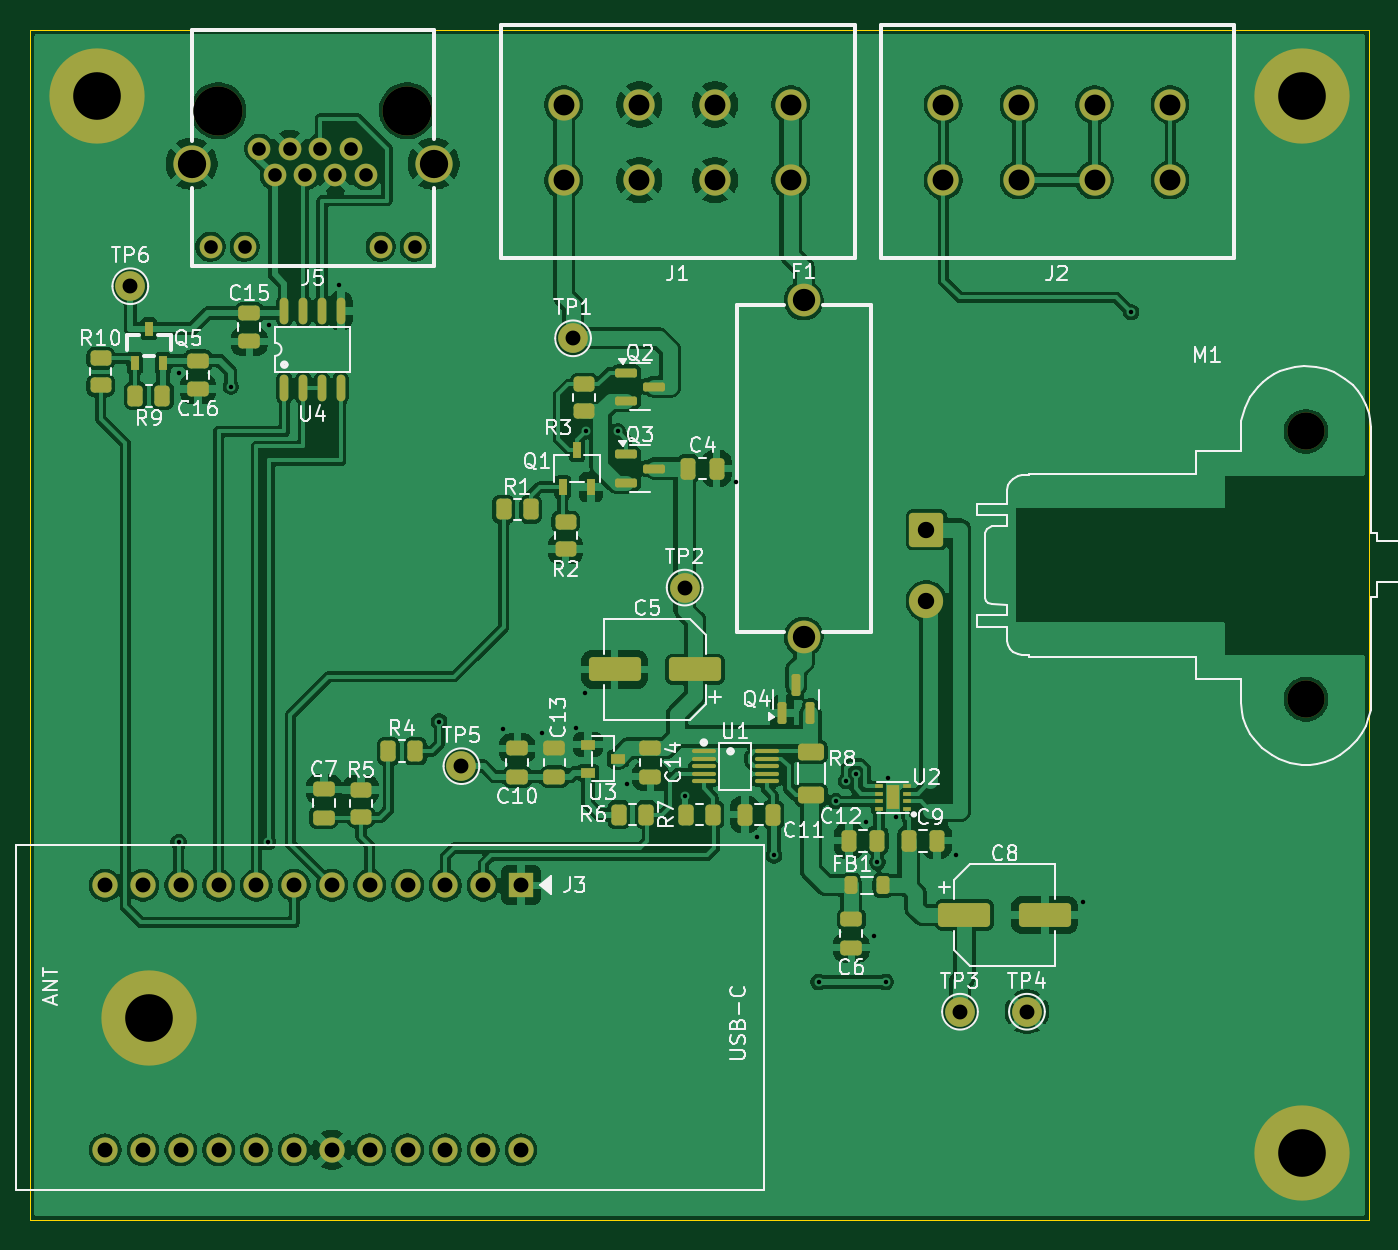
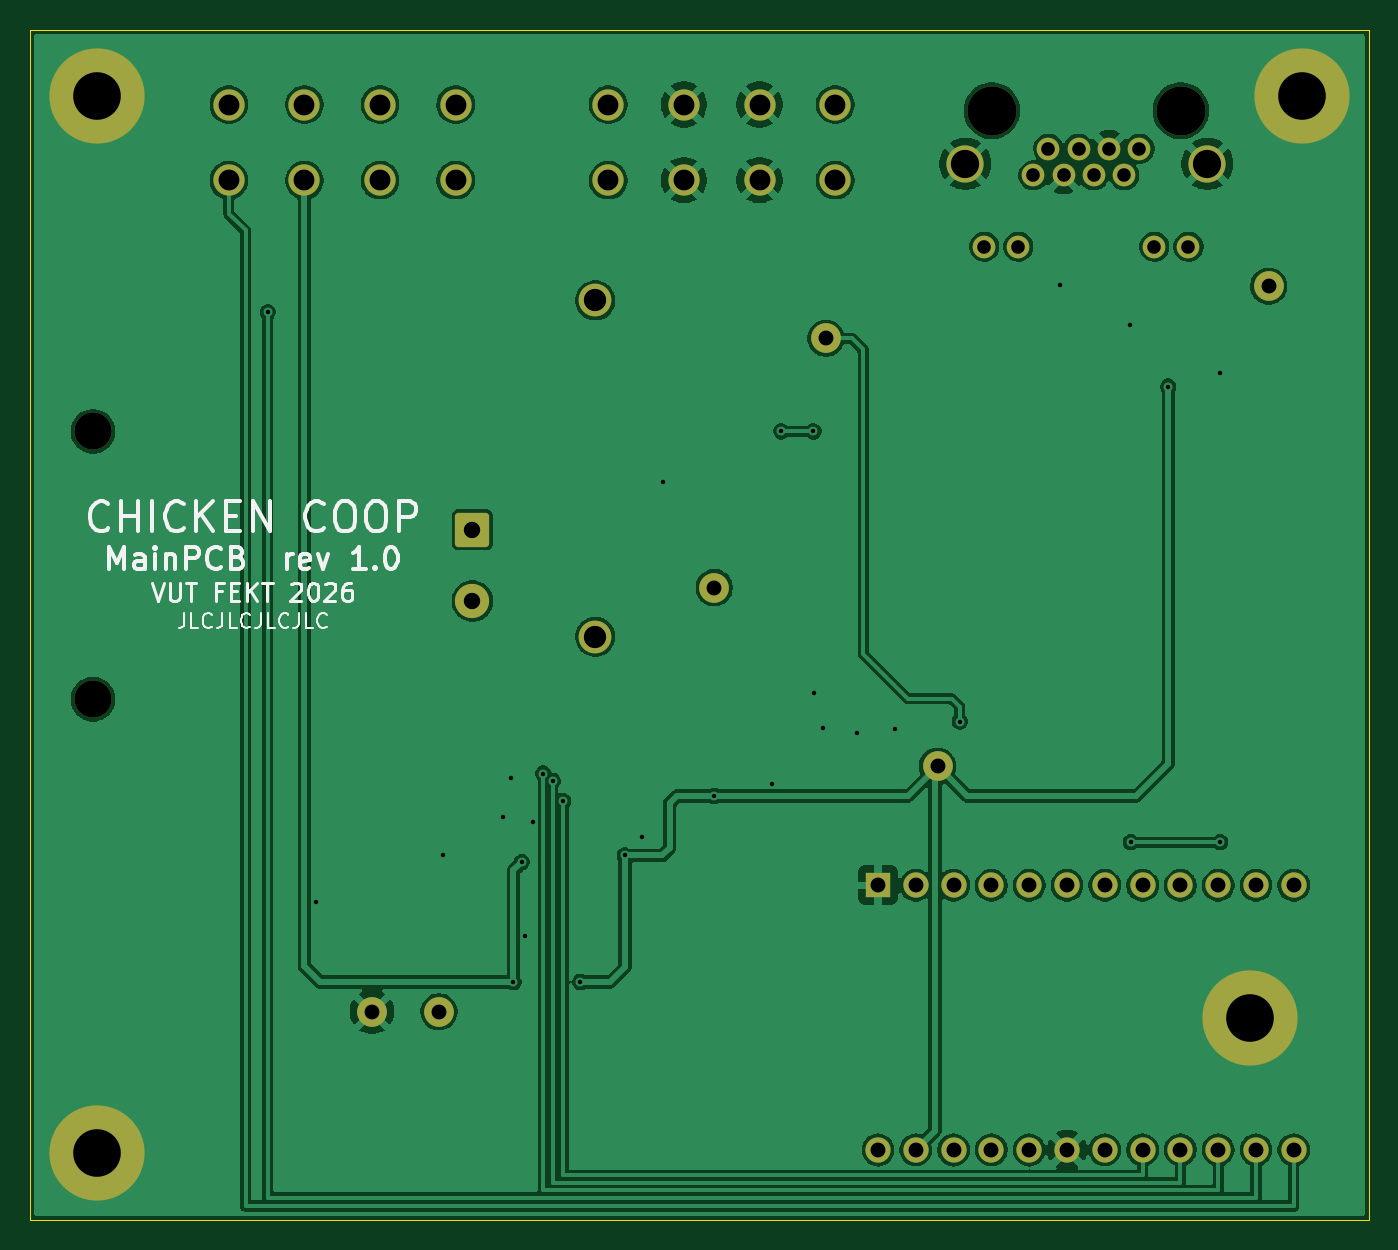
Circuit board: 10 layer files. Board 90.0 x 80.0 mm.
- bottom_copper: PCB-B_Cu.gbl (133073 bytes)
- bottom_mask: PCB-B_Mask.gbs (3521 bytes)
- bottom_silk: PCB-B_Silkscreen.gbo (23611 bytes)
- outline: PCB-Edge_Cuts.gm1 (616 bytes)
- top_copper: PCB-F_Cu.gtl (252010 bytes)
- top_mask: PCB-F_Mask.gts (8209 bytes)
- paste: PCB-F_Paste.gtp (5677 bytes)
- top_silk: PCB-F_Silkscreen.gto (81994 bytes)
- drill: PCB-NPTH.drl (470 bytes)
- drill: PCB-PTH.drl (2234 bytes)

=== bottom_copper: PCB-B_Cu.gbl (133073 bytes, source omitted) ===
=== bottom_mask: PCB-B_Mask.gbs ===
%TF.GenerationSoftware,KiCad,Pcbnew,9.0.2+dfsg-1*%
%TF.CreationDate,2026-11-17T13:06:15+01:00*%
%TF.ProjectId,PCB,5043422e-6b69-4636-9164-5f7063625858,1.0*%
%TF.SameCoordinates,Original*%
%TF.FileFunction,Soldermask,Bot*%
%TF.FilePolarity,Negative*%
%FSLAX46Y46*%
G04 Gerber Fmt 4.6, Leading zero omitted, Abs format (unit mm)*
G04 Created by KiCad (PCBNEW 9.0.2+dfsg-1) date 2026-11-17 13:06:15*
%MOMM*%
%LPD*%
G01*
G04 APERTURE LIST*
G04 Aperture macros list*
%AMRoundRect*
0 Rectangle with rounded corners*
0 $1 Rounding radius*
0 $2 $3 $4 $5 $6 $7 $8 $9 X,Y pos of 4 corners*
0 Add a 4 corners polygon primitive as box body*
4,1,4,$2,$3,$4,$5,$6,$7,$8,$9,$2,$3,0*
0 Add four circle primitives for the rounded corners*
1,1,$1+$1,$2,$3*
1,1,$1+$1,$4,$5*
1,1,$1+$1,$6,$7*
1,1,$1+$1,$8,$9*
0 Add four rect primitives between the rounded corners*
20,1,$1+$1,$2,$3,$4,$5,0*
20,1,$1+$1,$4,$5,$6,$7,0*
20,1,$1+$1,$6,$7,$8,$9,0*
20,1,$1+$1,$8,$9,$2,$3,0*%
G04 Aperture macros list end*
%ADD10R,1.700000X1.700000*%
%ADD11O,1.700000X1.700000*%
%ADD12C,2.100000*%
%ADD13C,2.000000*%
%ADD14C,2.200000*%
%ADD15C,6.400000*%
%ADD16C,2.500000*%
%ADD17RoundRect,0.250001X-0.899999X-0.899999X0.899999X-0.899999X0.899999X0.899999X-0.899999X0.899999X0*%
%ADD18C,2.300000*%
%ADD19C,3.300000*%
%ADD20C,1.524000*%
G04 APERTURE END LIST*
D10*
%TO.C,J3*%
X133000000Y-117500000D03*
D11*
X130460000Y-117500000D03*
X127920000Y-117500000D03*
X125380000Y-117500000D03*
X122840000Y-117500000D03*
X120300000Y-117500000D03*
X117760000Y-117500000D03*
X115220000Y-117500000D03*
X112680000Y-117500000D03*
X110140000Y-117500000D03*
X107600000Y-117500000D03*
X105060000Y-117500000D03*
X105060000Y-135280000D03*
X107600000Y-135280000D03*
X110140000Y-135280000D03*
X112680000Y-135280000D03*
X115220000Y-135280000D03*
X117760000Y-135280000D03*
X120300000Y-135280000D03*
X122840000Y-135280000D03*
X125380000Y-135280000D03*
X127920000Y-135280000D03*
X130460000Y-135280000D03*
X133000000Y-135280000D03*
%TD*%
D12*
%TO.C,J2*%
X161380000Y-65040000D03*
X161380000Y-70120000D03*
X166460000Y-65040000D03*
X166460000Y-70120000D03*
X171540000Y-65040000D03*
X171540000Y-70120000D03*
X176620000Y-65040000D03*
X176620000Y-70120000D03*
%TD*%
D13*
%TO.C,TP3*%
X162500000Y-126000000D03*
%TD*%
%TO.C,TP2*%
X144000000Y-97500000D03*
%TD*%
%TO.C,TP6*%
X106750000Y-77250000D03*
%TD*%
%TO.C,TP5*%
X129000000Y-109500000D03*
%TD*%
D14*
%TO.C,F1*%
X152000000Y-100800000D03*
X152000000Y-78200000D03*
%TD*%
D15*
%TO.C,H3*%
X108000000Y-126400000D03*
%TD*%
D13*
%TO.C,TP4*%
X167000000Y-126000000D03*
%TD*%
D16*
%TO.C,M1*%
X185750000Y-87000000D03*
X185750000Y-105000000D03*
D17*
X160250000Y-93600000D03*
D18*
X160250000Y-98400000D03*
%TD*%
D15*
%TO.C,H1*%
X185500000Y-135500000D03*
%TD*%
D13*
%TO.C,TP1*%
X136500000Y-80750000D03*
%TD*%
D15*
%TO.C,H4*%
X104500000Y-64500000D03*
%TD*%
D19*
%TO.C,J5*%
X125350000Y-65460000D03*
X112650000Y-65460000D03*
D20*
X115430000Y-68000000D03*
X116450000Y-69790000D03*
X117470000Y-68000000D03*
X118490000Y-69790000D03*
X119510000Y-68000000D03*
X120530000Y-69790000D03*
X121550000Y-68000000D03*
X122570000Y-69790000D03*
X125860000Y-74600000D03*
X123570000Y-74600000D03*
X114430000Y-74600000D03*
X112140000Y-74600000D03*
D16*
X110870000Y-69030000D03*
X127130000Y-69030000D03*
%TD*%
D12*
%TO.C,J1*%
X135880000Y-65040000D03*
X135880000Y-70120000D03*
X140960000Y-65040000D03*
X140960000Y-70120000D03*
X146040000Y-65040000D03*
X146040000Y-70120000D03*
X151120000Y-65040000D03*
X151120000Y-70120000D03*
%TD*%
D15*
%TO.C,H2*%
X185500000Y-64500000D03*
%TD*%
M02*

=== bottom_silk: PCB-B_Silkscreen.gbo (23611 bytes, source omitted) ===
=== outline: PCB-Edge_Cuts.gm1 ===
%TF.GenerationSoftware,KiCad,Pcbnew,9.0.2+dfsg-1*%
%TF.CreationDate,2026-11-17T13:06:15+01:00*%
%TF.ProjectId,PCB,5043422e-6b69-4636-9164-5f7063625858,1.0*%
%TF.SameCoordinates,Original*%
%TF.FileFunction,Profile,NP*%
%FSLAX46Y46*%
G04 Gerber Fmt 4.6, Leading zero omitted, Abs format (unit mm)*
G04 Created by KiCad (PCBNEW 9.0.2+dfsg-1) date 2026-11-17 13:06:15*
%MOMM*%
%LPD*%
G01*
G04 APERTURE LIST*
%TA.AperFunction,Profile*%
%ADD10C,0.050000*%
%TD*%
G04 APERTURE END LIST*
D10*
X100000000Y-60000000D02*
X190000000Y-60000000D01*
X190000000Y-140000000D01*
X100000000Y-140000000D01*
X100000000Y-60000000D01*
M02*

=== top_copper: PCB-F_Cu.gtl (252010 bytes, source omitted) ===
=== top_mask: PCB-F_Mask.gts (8209 bytes, source omitted) ===
=== paste: PCB-F_Paste.gtp ===
%TF.GenerationSoftware,KiCad,Pcbnew,9.0.2+dfsg-1*%
%TF.CreationDate,2026-11-17T13:06:15+01:00*%
%TF.ProjectId,PCB,5043422e-6b69-4636-9164-5f7063625858,1.0*%
%TF.SameCoordinates,Original*%
%TF.FileFunction,Paste,Top*%
%TF.FilePolarity,Positive*%
%FSLAX46Y46*%
G04 Gerber Fmt 4.6, Leading zero omitted, Abs format (unit mm)*
G04 Created by KiCad (PCBNEW 9.0.2+dfsg-1) date 2026-11-17 13:06:15*
%MOMM*%
%LPD*%
G01*
G04 APERTURE LIST*
G04 Aperture macros list*
%AMRoundRect*
0 Rectangle with rounded corners*
0 $1 Rounding radius*
0 $2 $3 $4 $5 $6 $7 $8 $9 X,Y pos of 4 corners*
0 Add a 4 corners polygon primitive as box body*
4,1,4,$2,$3,$4,$5,$6,$7,$8,$9,$2,$3,0*
0 Add four circle primitives for the rounded corners*
1,1,$1+$1,$2,$3*
1,1,$1+$1,$4,$5*
1,1,$1+$1,$6,$7*
1,1,$1+$1,$8,$9*
0 Add four rect primitives between the rounded corners*
20,1,$1+$1,$2,$3,$4,$5,0*
20,1,$1+$1,$4,$5,$6,$7,0*
20,1,$1+$1,$6,$7,$8,$9,0*
20,1,$1+$1,$8,$9,$2,$3,0*%
G04 Aperture macros list end*
%ADD10RoundRect,0.250000X-0.250000X-0.475000X0.250000X-0.475000X0.250000X0.475000X-0.250000X0.475000X0*%
%ADD11O,1.620000X0.280000*%
%ADD12R,1.000000X0.650000*%
%ADD13RoundRect,0.250000X0.450000X-0.262500X0.450000X0.262500X-0.450000X0.262500X-0.450000X-0.262500X0*%
%ADD14RoundRect,0.250000X-0.475000X0.250000X-0.475000X-0.250000X0.475000X-0.250000X0.475000X0.250000X0*%
%ADD15RoundRect,0.250000X0.250000X0.475000X-0.250000X0.475000X-0.250000X-0.475000X0.250000X-0.475000X0*%
%ADD16RoundRect,0.218750X-0.218750X-0.381250X0.218750X-0.381250X0.218750X0.381250X-0.218750X0.381250X0*%
%ADD17RoundRect,0.150000X-0.587500X-0.150000X0.587500X-0.150000X0.587500X0.150000X-0.587500X0.150000X0*%
%ADD18R,0.600000X1.000000*%
%ADD19RoundRect,0.250000X-0.262500X-0.450000X0.262500X-0.450000X0.262500X0.450000X-0.262500X0.450000X0*%
%ADD20O,0.588000X1.800000*%
%ADD21RoundRect,0.250000X-0.625000X0.312500X-0.625000X-0.312500X0.625000X-0.312500X0.625000X0.312500X0*%
%ADD22R,0.600000X1.070000*%
%ADD23R,0.521000X0.250000*%
%ADD24R,0.900000X1.600000*%
%ADD25RoundRect,0.250000X-0.450000X0.262500X-0.450000X-0.262500X0.450000X-0.262500X0.450000X0.262500X0*%
%ADD26RoundRect,0.250000X1.500000X0.550000X-1.500000X0.550000X-1.500000X-0.550000X1.500000X-0.550000X0*%
%ADD27RoundRect,0.250000X-1.500000X-0.550000X1.500000X-0.550000X1.500000X0.550000X-1.500000X0.550000X0*%
%ADD28RoundRect,0.150000X0.150000X-0.587500X0.150000X0.587500X-0.150000X0.587500X-0.150000X-0.587500X0*%
%ADD29RoundRect,0.250000X0.262500X0.450000X-0.262500X0.450000X-0.262500X-0.450000X0.262500X-0.450000X0*%
G04 APERTURE END LIST*
D10*
%TO.C,C4*%
X144250000Y-89500000D03*
X146150000Y-89500000D03*
%TD*%
D11*
%TO.C,U1*%
X145290000Y-108500000D03*
X145290000Y-109000000D03*
X145290000Y-109500000D03*
X145290000Y-110000000D03*
X145290000Y-110500000D03*
X149510000Y-110500000D03*
X149510000Y-110000000D03*
X149510000Y-109500000D03*
X149510000Y-109000000D03*
X149510000Y-108500000D03*
%TD*%
D12*
%TO.C,U3*%
X137500000Y-108050000D03*
X137500000Y-109950000D03*
X139500000Y-109000000D03*
%TD*%
D13*
%TO.C,R3*%
X137250000Y-85662500D03*
X137250000Y-83837500D03*
%TD*%
D14*
%TO.C,C10*%
X132750000Y-108300000D03*
X132750000Y-110200000D03*
%TD*%
D15*
%TO.C,C9*%
X160950000Y-114500000D03*
X159050000Y-114500000D03*
%TD*%
D16*
%TO.C,FB1*%
X155187500Y-117500000D03*
X157312500Y-117500000D03*
%TD*%
D17*
%TO.C,Q2*%
X140062500Y-83050000D03*
X140062500Y-84950000D03*
X141937500Y-84000000D03*
%TD*%
D18*
%TO.C,Q5*%
X107050000Y-82400000D03*
X108950000Y-82400000D03*
X108000000Y-80100000D03*
%TD*%
D19*
%TO.C,R9*%
X107087500Y-84600000D03*
X108912500Y-84600000D03*
%TD*%
D20*
%TO.C,U4*%
X117100000Y-84100000D03*
X118370000Y-84100000D03*
X119630000Y-84100000D03*
X120900000Y-84100000D03*
X120900000Y-78900000D03*
X119630000Y-78900000D03*
X118370000Y-78900000D03*
X117100000Y-78900000D03*
%TD*%
D19*
%TO.C,R4*%
X124087500Y-108500000D03*
X125912500Y-108500000D03*
%TD*%
D14*
%TO.C,C6*%
X155200000Y-119800000D03*
X155200000Y-121700000D03*
%TD*%
D21*
%TO.C,R8*%
X152500000Y-108537500D03*
X152500000Y-111462500D03*
%TD*%
D22*
%TO.C,Q1*%
X135800000Y-90740000D03*
X137700000Y-90740000D03*
X136750000Y-88260000D03*
%TD*%
D19*
%TO.C,R7*%
X144087500Y-112750000D03*
X145912500Y-112750000D03*
%TD*%
%TO.C,R6*%
X139587500Y-112750000D03*
X141412500Y-112750000D03*
%TD*%
D10*
%TO.C,C11*%
X148050000Y-112750000D03*
X149950000Y-112750000D03*
%TD*%
D23*
%TO.C,U2*%
X158950000Y-112350000D03*
X158950000Y-111850000D03*
X158950000Y-111350000D03*
X158950000Y-110850000D03*
X157050000Y-110850000D03*
X157050000Y-111350000D03*
X157050000Y-111850000D03*
X157050000Y-112350000D03*
D24*
X158000000Y-111600000D03*
%TD*%
D25*
%TO.C,R10*%
X104750000Y-82087500D03*
X104750000Y-83912500D03*
%TD*%
D14*
%TO.C,C16*%
X111300000Y-82250000D03*
X111300000Y-84150000D03*
%TD*%
D17*
%TO.C,Q3*%
X140062500Y-88550000D03*
X140062500Y-90450000D03*
X141937500Y-89500000D03*
%TD*%
D14*
%TO.C,C15*%
X114750000Y-79050000D03*
X114750000Y-80950000D03*
%TD*%
D26*
%TO.C,C5*%
X144700000Y-103000000D03*
X139300000Y-103000000D03*
%TD*%
D14*
%TO.C,C13*%
X135250000Y-108300000D03*
X135250000Y-110200000D03*
%TD*%
D25*
%TO.C,R5*%
X122250000Y-111087500D03*
X122250000Y-112912500D03*
%TD*%
D27*
%TO.C,C8*%
X162800000Y-119500000D03*
X168200000Y-119500000D03*
%TD*%
D28*
%TO.C,Q4*%
X150550000Y-105937500D03*
X152450000Y-105937500D03*
X151500000Y-104062500D03*
%TD*%
D25*
%TO.C,R2*%
X136000000Y-93087500D03*
X136000000Y-94912500D03*
%TD*%
D29*
%TO.C,R1*%
X133662500Y-92250000D03*
X131837500Y-92250000D03*
%TD*%
D14*
%TO.C,C7*%
X119750000Y-111050000D03*
X119750000Y-112950000D03*
%TD*%
%TO.C,C14*%
X141700000Y-108300000D03*
X141700000Y-110200000D03*
%TD*%
D15*
%TO.C,C12*%
X156950000Y-114500000D03*
X155050000Y-114500000D03*
%TD*%
M02*

=== top_silk: PCB-F_Silkscreen.gto (81994 bytes, source omitted) ===
=== drill: PCB-NPTH.drl ===
M48
; DRILL file {KiCad 9.0.2+dfsg-1} date 2026-11-17T13:11:37+0100
; FORMAT={-:-/ absolute / metric / decimal}
; #@! TF.CreationDate,2026-11-17T13:11:37+01:00
; #@! TF.GenerationSoftware,Kicad,Pcbnew,9.0.2+dfsg-1
; #@! TF.FileFunction,NonPlated,1,2,NPTH
FMAT,2
METRIC
; #@! TA.AperFunction,NonPlated,NPTH,ComponentDrill
T1C2.500
; #@! TA.AperFunction,NonPlated,NPTH,ComponentDrill
T2C3.300
%
G90
G05
T1
X185.75Y-87.0
X185.75Y-105.0
T2
X112.65Y-65.46
X125.35Y-65.46
M30

=== drill: PCB-PTH.drl ===
M48
; DRILL file {KiCad 9.0.2+dfsg-1} date 2026-11-17T13:11:37+0100
; FORMAT={-:-/ absolute / metric / decimal}
; #@! TF.CreationDate,2026-11-17T13:11:37+01:00
; #@! TF.GenerationSoftware,Kicad,Pcbnew,9.0.2+dfsg-1
; #@! TF.FileFunction,Plated,1,2,PTH
FMAT,2
METRIC
; #@! TA.AperFunction,Plated,PTH,ViaDrill
T1C0.300
; #@! TA.AperFunction,Plated,PTH,ComponentDrill
T2C0.914
; #@! TA.AperFunction,Plated,PTH,ComponentDrill
T3C1.000
; #@! TA.AperFunction,Plated,PTH,ComponentDrill
T4C1.100
; #@! TA.AperFunction,Plated,PTH,ComponentDrill
T5C1.400
; #@! TA.AperFunction,Plated,PTH,ComponentDrill
T6C1.500
; #@! TA.AperFunction,Plated,PTH,ComponentDrill
T7C1.900
; #@! TA.AperFunction,Plated,PTH,ComponentDrill
T8C3.200
%
G90
G05
T1
X110.0Y-83.05
X110.0Y-114.606
X113.5Y-84.0
X116.0Y-114.606
X116.05Y-79.85
X120.791Y-77.186
X127.5Y-106.5
X131.826Y-107.006
X134.399Y-107.296
X136.7Y-106.95
X137.274Y-104.571
X137.338Y-87.0
X139.5Y-87.0
X140.156Y-110.73
X144.0Y-111.5
X147.444Y-90.424
X148.85Y-114.25
X150.0Y-115.5
X153.0Y-124.0
X154.15Y-111.85
X154.849Y-110.5
X155.5Y-110.0
X156.2Y-113.25
X156.7Y-120.9
X156.95Y-115.95
X157.5Y-124.0
X157.666Y-110.28
X158.23Y-112.92
X162.221Y-115.501
X170.768Y-118.66
X174.0Y-79.0
T2
X112.14Y-74.6
X114.43Y-74.6
X115.43Y-68.0
X116.45Y-69.79
X117.47Y-68.0
X118.49Y-69.79
X119.51Y-68.0
X120.53Y-69.79
X121.55Y-68.0
X122.57Y-69.79
X123.57Y-74.6
X125.86Y-74.6
T3
X105.06Y-117.5
X105.06Y-135.28
X106.75Y-77.25
X107.6Y-117.5
X107.6Y-135.28
X110.14Y-117.5
X110.14Y-135.28
X112.68Y-117.5
X112.68Y-135.28
X115.22Y-117.5
X115.22Y-135.28
X117.76Y-117.5
X117.76Y-135.28
X120.3Y-117.5
X120.3Y-135.28
X122.84Y-117.5
X122.84Y-135.28
X125.38Y-117.5
X125.38Y-135.28
X127.92Y-117.5
X127.92Y-135.28
X129.0Y-109.5
X130.46Y-117.5
X130.46Y-135.28
X133.0Y-117.5
X133.0Y-135.28
X136.5Y-80.75
X144.0Y-97.5
X162.5Y-126.0
X167.0Y-126.0
T4
X160.25Y-93.6
X160.25Y-98.4
T5
X135.88Y-65.04
X135.88Y-70.12
X140.96Y-65.04
X140.96Y-70.12
X146.04Y-65.04
X146.04Y-70.12
X151.12Y-65.04
X151.12Y-70.12
X161.38Y-65.04
X161.38Y-70.12
X166.46Y-65.04
X166.46Y-70.12
X171.54Y-65.04
X171.54Y-70.12
X176.62Y-65.04
X176.62Y-70.12
T6
X152.0Y-78.2
X152.0Y-100.8
T7
X110.87Y-69.03
X127.13Y-69.03
T8
X104.5Y-64.5
X108.0Y-126.4
X185.5Y-64.5
X185.5Y-135.5
M30
